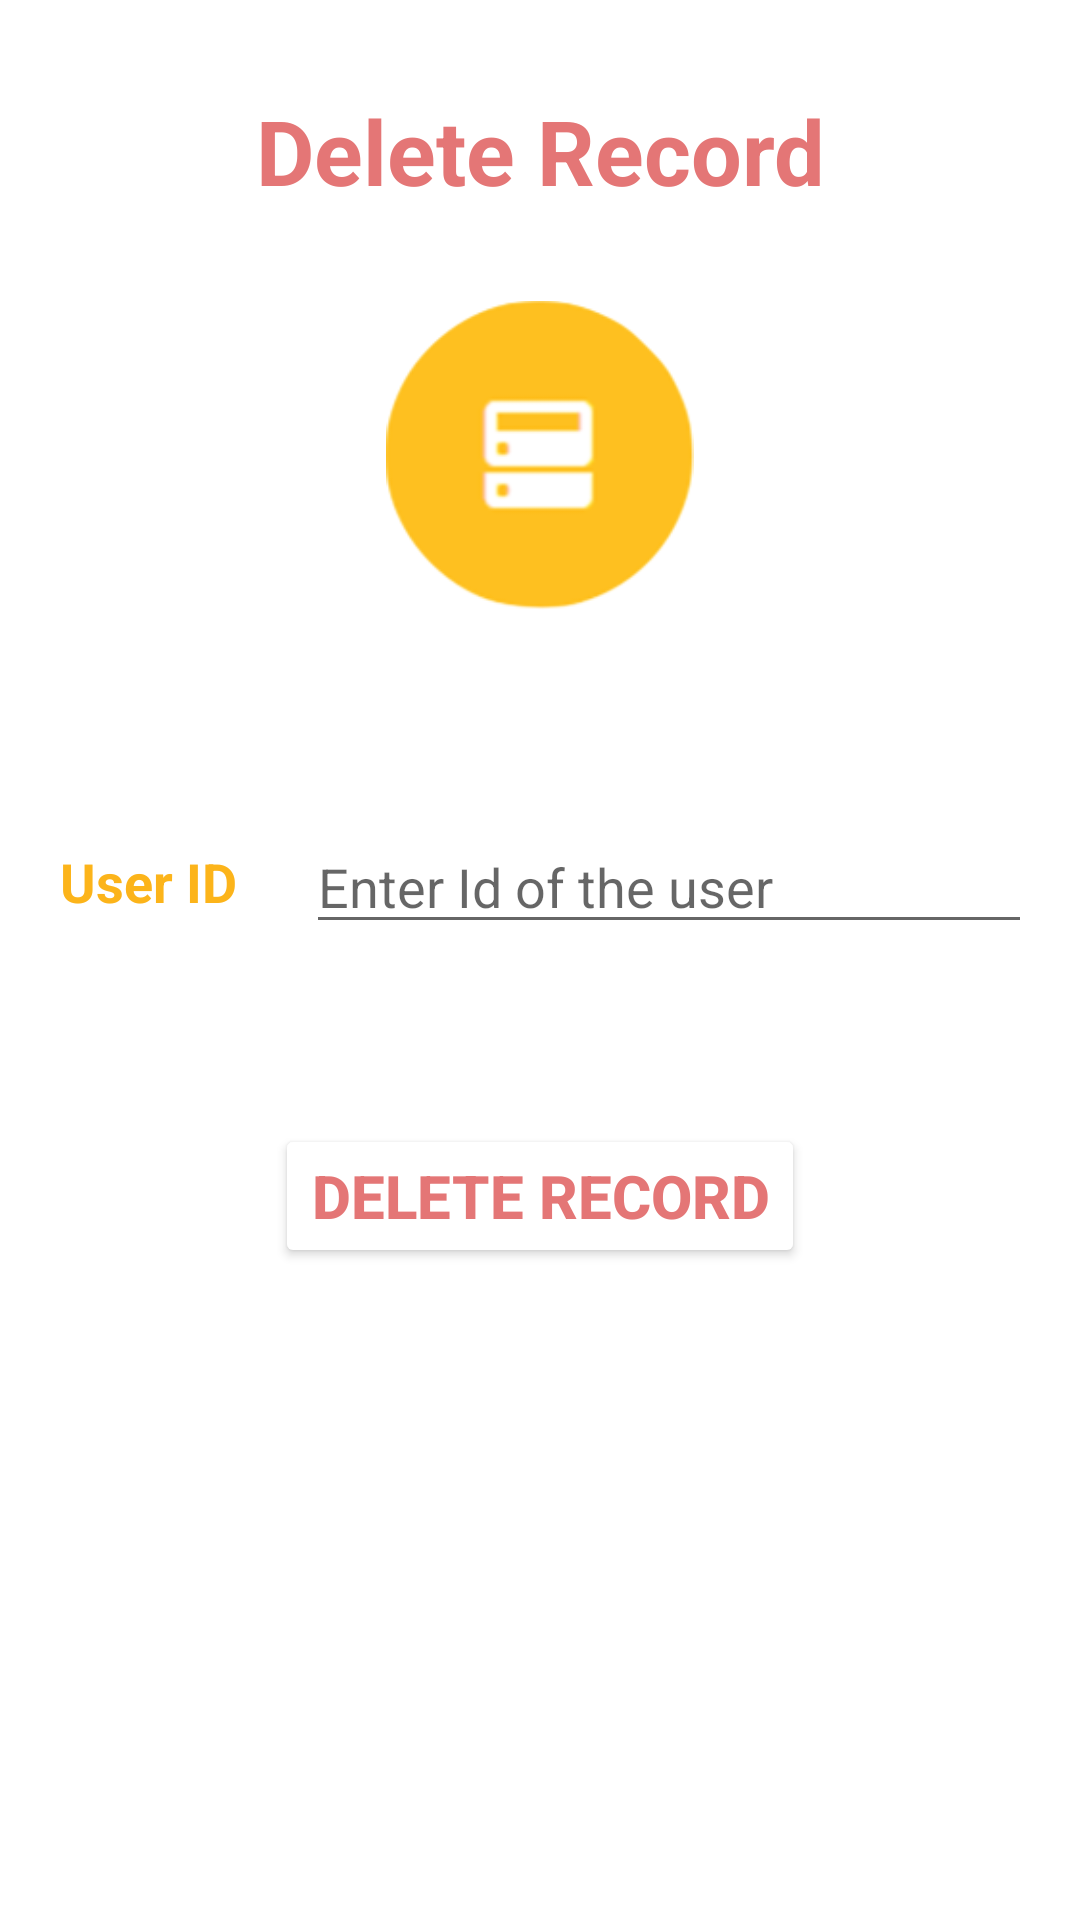

Produce the Android XML layout that renders to this screen, including the resource entries it uses.
<!-- AndroidManifest.xml: application theme Theme.Lelkordy191227 -->
<!-- res/layout/activity_delete_firebase.xml -->
<?xml version="1.0" encoding="utf-8"?>
<LinearLayout xmlns:android="http://schemas.android.com/apk/res/android"
    xmlns:app="http://schemas.android.com/apk/res-auto"
    xmlns:tools="http://schemas.android.com/tools"
    android:layout_width="match_parent"
    android:layout_height="match_parent"
    android:orientation="vertical"
    tools:context=".DeleteFirebase">

    <TextView
        android:layout_width="match_parent"
        android:layout_height="wrap_content"
        android:layout_gravity="center"
        android:layout_marginTop="30dp"
        android:gravity="center"
        android:text="Delete Record"
        android:textColor="#E47676"
        android:textSize="30sp"
        android:textStyle="bold" />

    <ImageView
        android:id="@+id/imageView3"
        android:layout_width="match_parent"
        android:layout_height="103dp"
        android:layout_marginTop="30dp"
        app:srcCompat="@drawable/realtime" />

    <TableLayout
        android:layout_width="match_parent"
        android:layout_height="wrap_content"
        android:layout_gravity="center"
        android:layout_marginTop="50dp"
        android:gravity="center"
        android:padding="10dp">

        <TableRow
            android:layout_width="match_parent"
            android:layout_height="match_parent"
            android:layout_margin="10dp">

            <TextView
                android:id="@+id/textView"
                android:layout_width="82dp"
                android:layout_height="match_parent"
                android:layout_gravity="left"
                android:gravity="center"
                android:text="User ID"
                android:textColor="#FCB41A"
                android:textSize="18sp"
                android:textStyle="bold" />

            <EditText
                android:id="@+id/id"
                android:layout_width="316dp"
                android:layout_height="wrap_content"
                android:ems="10"
                android:hint="Enter Id of the user"
                android:inputType="number"
                android:singleLine="false"
                android:textColor="#E47676"
                android:textSize="18sp" />
        </TableRow>
    </TableLayout>

    <Button
        android:id="@+id/insertdatabttn"
        android:layout_width="wrap_content"
        android:layout_height="wrap_content"
        android:layout_gravity="center"
        android:layout_marginTop="40dp"
        android:backgroundTint="@color/white"
        android:gravity="center"
        android:text="Delete Record"
        android:textColor="#E47676"
        android:textSize="20sp"
        android:textStyle="bold"
        app:strokeColor="#FCB41A"
        app:strokeWidth="7px" />

</LinearLayout>
<!-- resources referenced by this layout -->
<resources>
  <!-- drawable realtime: png bitmap (drawable, 10448 bytes) -->
  <style name="Theme.Lelkordy191227" parent="Theme.MaterialComponents.DayNight.DarkActionBar">
          
          <item name="colorPrimary">#FF63605F</item>
          <item name="colorPrimaryVariant">@color/black</item>
          <item name="colorOnPrimary">@color/black</item>
          
          <item name="colorSecondary">@color/teal_200</item>
          <item name="colorSecondaryVariant">@color/teal_700</item>
          <item name="colorOnSecondary">@color/black</item>
          
          <item name="android:statusBarColor" tools:targetApi="l">?attr/colorPrimaryVariant</item>
          
      </style>
  <!-- not gathered from this repository: default colours our renderer supplied (Android Studio template values) -->
  <color name="teal_200">#FF03DAC5</color>
  <color name="teal_700">#FF018786</color>
  <color name="black">#FF000000</color>
  <color name="white">#FFFFFFFF</color>
</resources>
